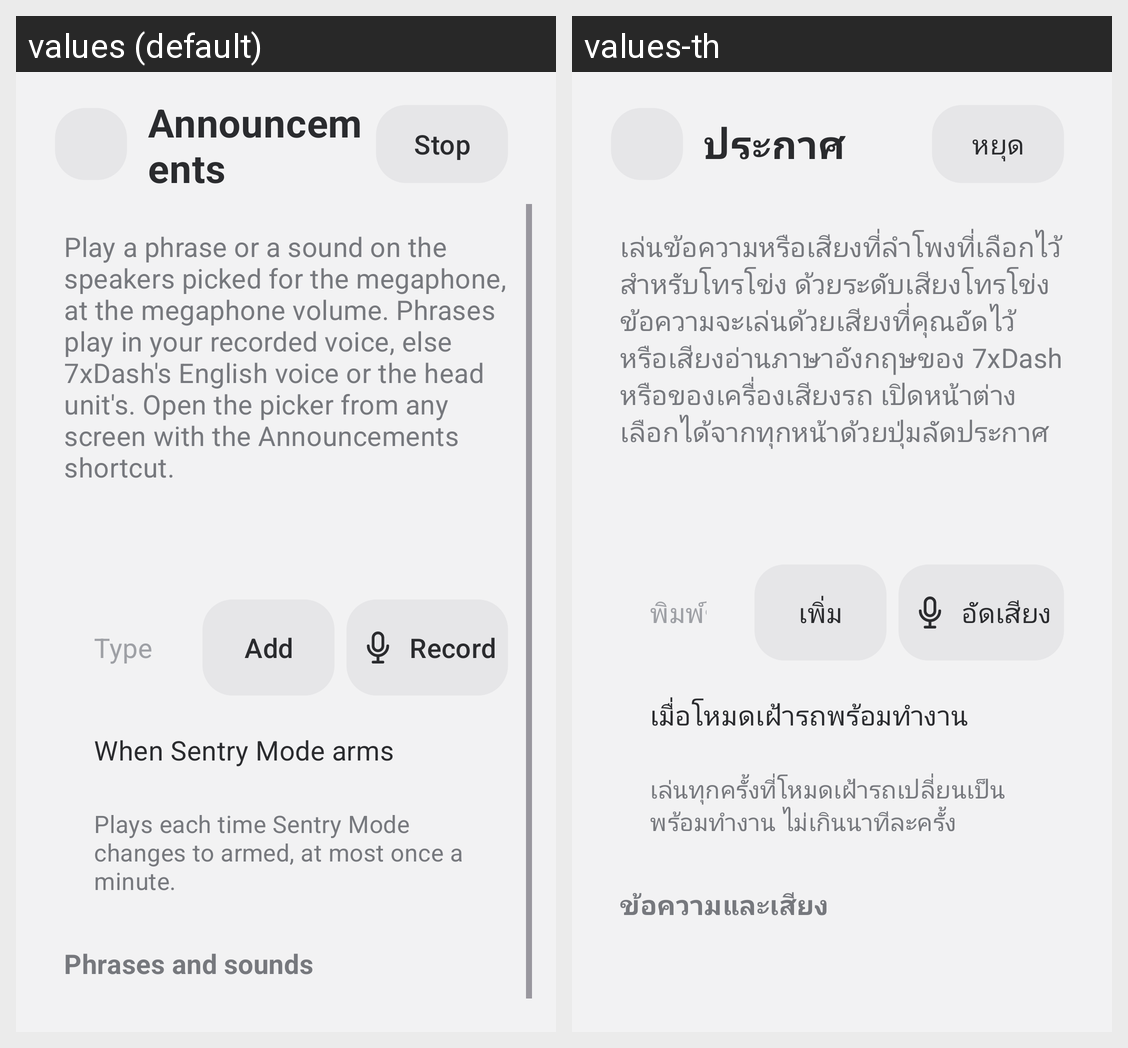

For this localized Android screen grid, give each drawn string resource with its value in every locale shown.
Android screen res/layout/activity_announcements.xml rendered under 2 locales, left to right: values (default), values-th. Device: Nexus 5 (rendered at 1080×1920; each locale shown at half size, 540×960, under a caption strip naming it); theme Theme.Cam.
Strings drawn on this screen, with the default value and each locale's value (text and hints the layout hard-codes, and strings that could not be matched under every locale, appear in the picture but are not listed):

announce_title
  values: Announcements
  values-th: ประกาศ

announce_stop
  values: Stop
  values-th: หยุด

announce_summary
  values: Play a phrase or a sound on the speakers picked for the megaphone, at the megaphone volume. Phrases play in your recorded voice, else 7xDash's English voice or the head unit's. Open the picker from any screen with the Announcements shortcut.
  values-th: เล่นข้อความหรือเสียงที่ลำโพงที่เลือกไว้สำหรับโทรโข่ง ด้วยระดับเสียงโทรโข่ง ข้อความจะเล่นด้วยเสียงที่คุณอัดไว้ หรือเสียงอ่านภาษาอังกฤษของ 7xDash หรือของเครื่องเสียงรถ เปิดหน้าต่างเลือกได้จากทุกหน้าด้วยปุ่มลัดประกาศ

announce_add_hint
  values: Type a phrase in English
  values-th: พิมพ์ข้อความภาษาอังกฤษ

announce_add
  values: Add
  values-th: เพิ่ม

announce_record
  values: Record
  values-th: อัดเสียง

announce_sentry_title
  values: When Sentry Mode arms
  values-th: เมื่อโหมดเฝ้ารถพร้อมทำงาน

announce_sentry_summary
  values: Plays each time Sentry Mode changes to armed, at most once a minute.
  values-th: เล่นทุกครั้งที่โหมดเฝ้ารถเปลี่ยนเป็นพร้อมทำงาน ไม่เกินนาทีละครั้ง

announce_list_title
  values: Phrases and sounds
  values-th: ข้อความและเสียง
